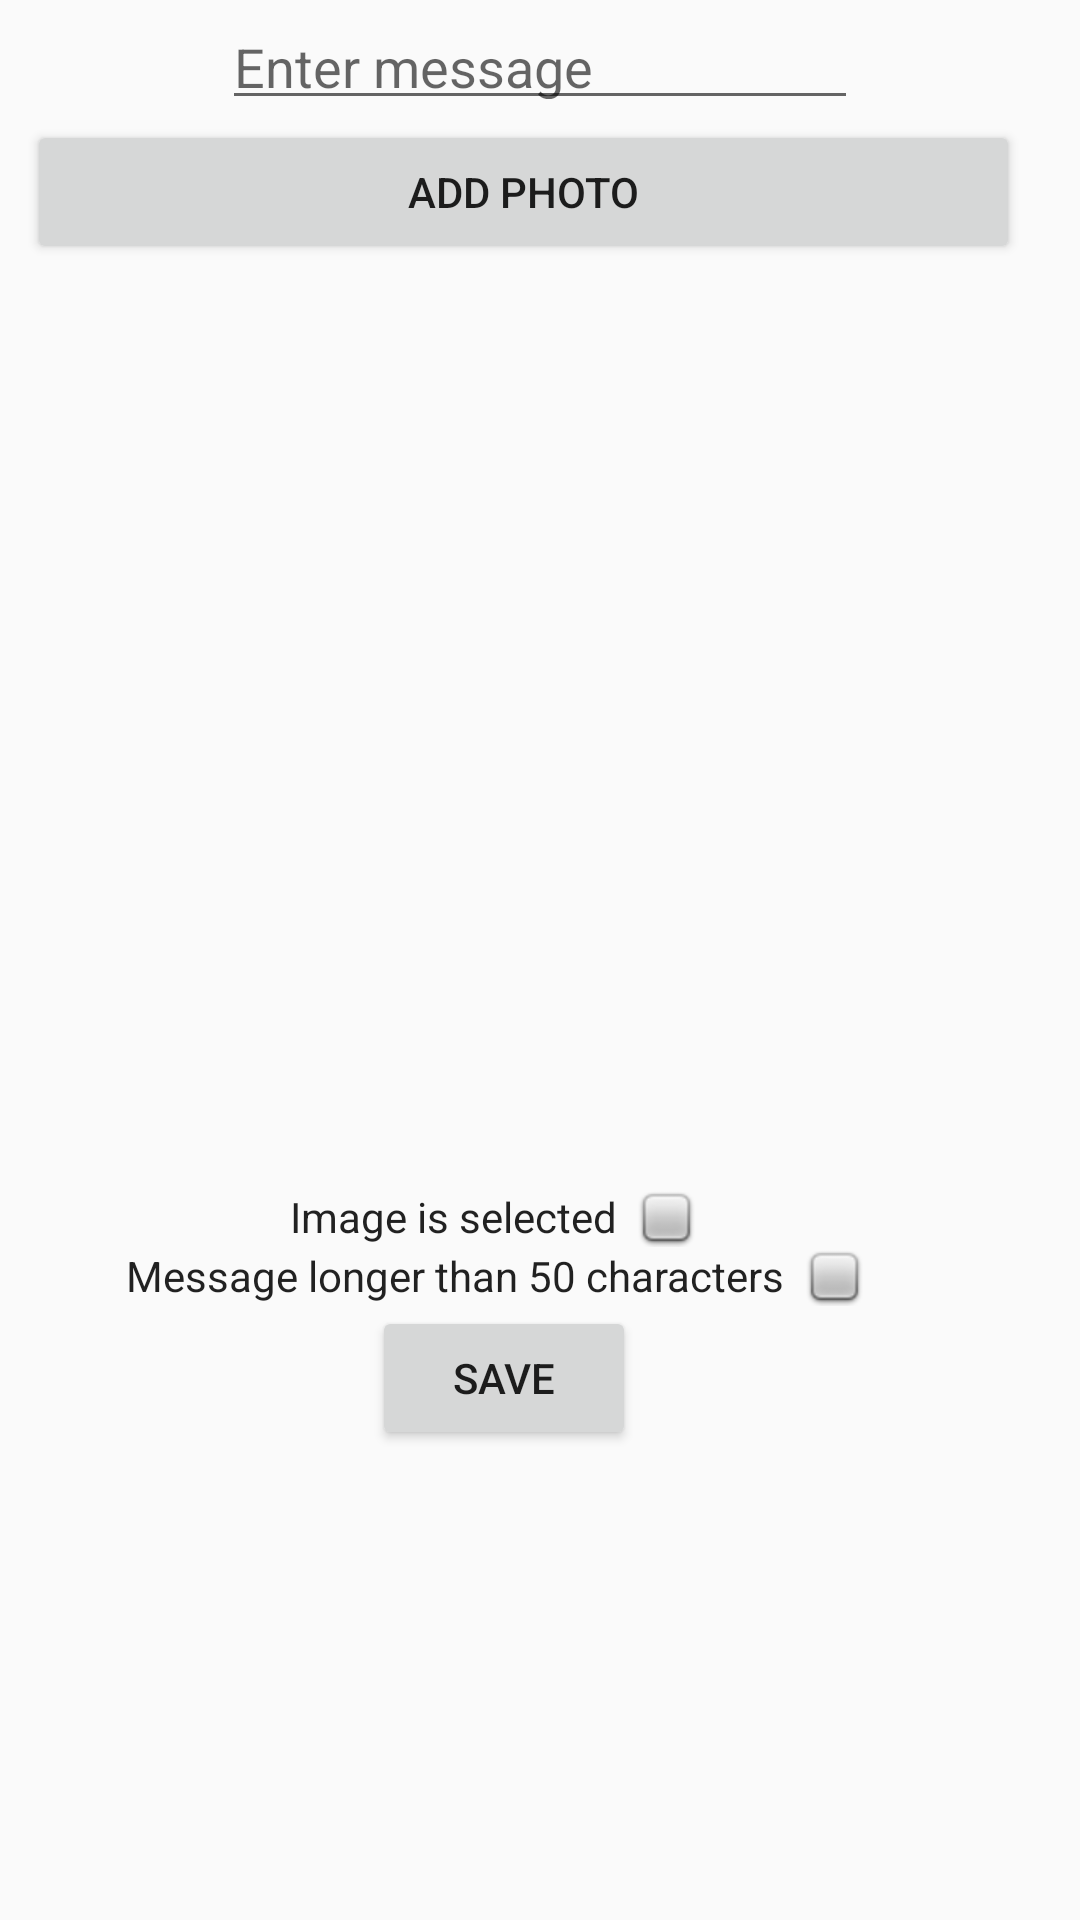

Layout XML and referenced resources for this Android screen:
<!-- AndroidManifest.xml: application theme AppTheme -->
<!-- res/layout/fragment_new_post.xml -->
<?xml version="1.0" encoding="utf-8"?>
<android.support.constraint.ConstraintLayout xmlns:android="http://schemas.android.com/apk/res/android"
    xmlns:app="http://schemas.android.com/apk/res-auto"
    xmlns:tools="http://schemas.android.com/tools"
    android:layout_width="match_parent"
    android:layout_height="match_parent"
    tools:context="cosw.eci.edu.Lab7_Salinas.MainActivity">

    <EditText
        android:id="@+id/text"
        android:layout_width="212dp"
        android:layout_height="40dp"
        android:ems="10"
        android:hint="Enter message"
        android:inputType="textPersonName"
        app:layout_constraintEnd_toEndOf="parent"
        app:layout_constraintStart_toStartOf="parent"/>

    <Button
        android:id="@+id/addPhoto"
        android:layout_width="331dp"
        android:layout_height="wrap_content"
        android:layout_marginEnd="20dp"
        android:layout_marginRight="20dp"
        android:text="Add Photo"
        app:layout_constraintEnd_toEndOf="parent"
        app:layout_constraintTop_toBottomOf="@+id/text" />

    <ImageView
        android:id="@+id/imageView"
        android:layout_width="241dp"
        android:layout_height="240dp"
        android:layout_marginEnd="68dp"
        android:layout_marginRight="68dp"
        android:layout_marginTop="40dp"
        app:layout_constraintEnd_toEndOf="parent"
        app:layout_constraintTop_toBottomOf="@+id/addPhoto" />

    <CheckedTextView
        android:id="@+id/imageChecked"
        android:layout_width="wrap_content"
        android:layout_height="wrap_content"
        android:layout_marginEnd="128dp"
        android:layout_marginRight="128dp"
        android:layout_marginTop="28dp"
        android:checkMark="@android:drawable/checkbox_off_background"
        android:text="Image is selected  "
        app:layout_constraintEnd_toEndOf="parent"
        app:layout_constraintTop_toBottomOf="@+id/imageView" />

    <CheckedTextView
        android:id="@+id/textChecked"
        android:layout_width="wrap_content"
        android:layout_height="wrap_content"
        android:layout_marginEnd="72dp"
        android:layout_marginRight="72dp"
        android:checkMark="@android:drawable/checkbox_off_background"
        android:text="Message longer than 50 characters  "
        app:layout_constraintEnd_toEndOf="parent"
        app:layout_constraintTop_toBottomOf="@+id/imageChecked" />

    <Button
        android:id="@+id/save"
        android:layout_width="wrap_content"
        android:layout_height="wrap_content"
        android:layout_marginEnd="148dp"
        android:layout_marginRight="148dp"
        android:text="Save"
        app:layout_constraintEnd_toEndOf="parent"
        app:layout_constraintTop_toBottomOf="@+id/textChecked" />

</android.support.constraint.ConstraintLayout>
<!-- resources referenced by this layout -->
<resources>
  <style name="AppTheme" parent="Theme.AppCompat.Light.DarkActionBar">
          
          <item name="colorPrimary">@color/colorPrimary</item>
          <item name="colorPrimaryDark">@color/colorPrimaryDark</item>
          <item name="colorAccent">@color/colorPrimary</item>
      </style>
  <!-- not gathered from this repository: default colours our renderer supplied (Android Studio template values) -->
  <color name="colorPrimary">#FF6200EE</color>
  <color name="colorPrimaryDark">#FF3700B3</color>
</resources>
